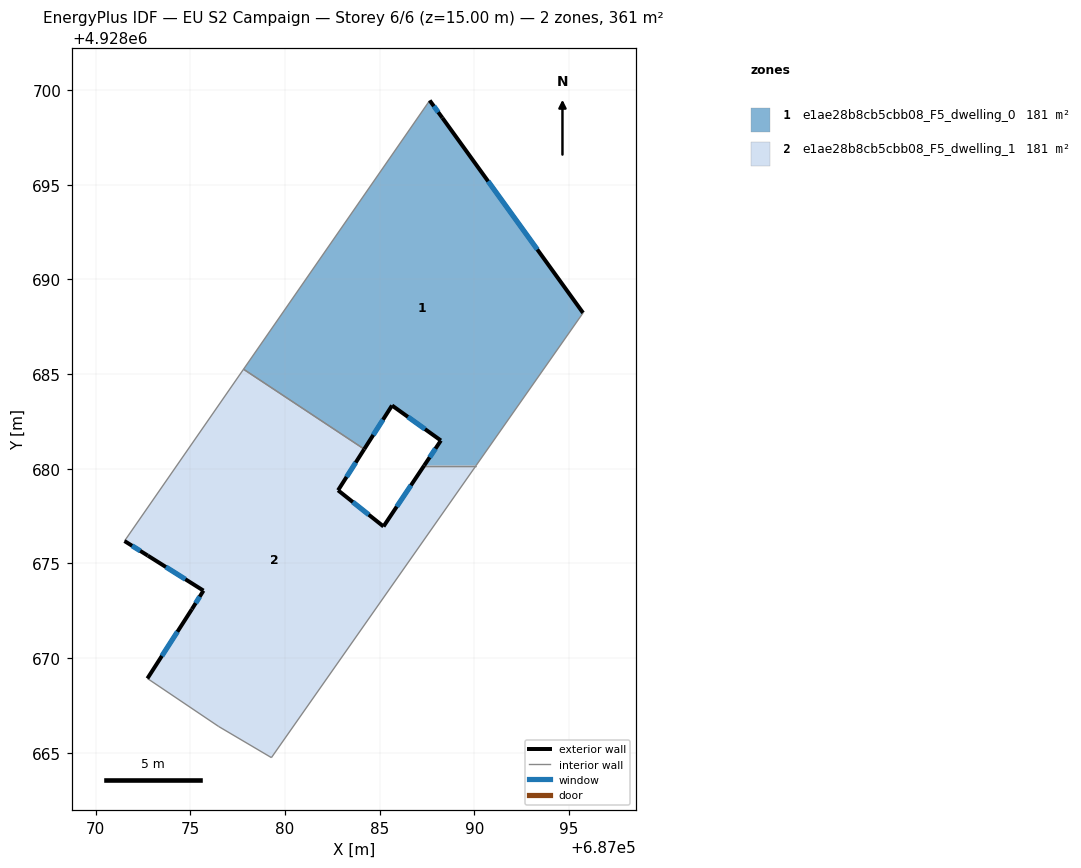
=== STOREY PLAN SPEC (per zone: floor XY polygon, exterior-wall plan segments, windows/doors) ===
zone 1: e1ae28b8cb5cbb08_F5_dwelling_0  (180.7 m²)
  floor: (687090.10, 4928680.17) (687095.74, 4928688.24) (687088.31, 4928698.54) (687087.64, 4928699.46) (687077.81, 4928685.26) (687084.19, 4928681.04) (687085.65, 4928683.34) (687088.23, 4928681.50) (687087.35, 4928680.17)
  exterior wall: (687088.31, 4928698.54) – (687095.74, 4928688.24)  [12.7 m]
    window: (687090.73, 4928695.19) – (687093.33, 4928691.58)  [4.7 m²]
  exterior wall: (687087.35, 4928680.17) – (687088.23, 4928681.50)  [1.6 m]
    window: (687087.64, 4928680.60) – (687087.95, 4928681.07)  [0.6 m²]
  exterior wall: (687088.23, 4928681.50) – (687085.65, 4928683.34)  [3.2 m]
    window: (687087.39, 4928682.10) – (687086.49, 4928682.74)  [1.2 m²]
  exterior wall: (687085.65, 4928683.34) – (687084.19, 4928681.04)  [2.7 m]
    window: (687085.18, 4928682.59) – (687084.66, 4928681.79)  [1.0 m²]
  exterior wall: (687087.64, 4928699.46) – (687088.31, 4928698.54)  [1.1 m]
    window: (687087.86, 4928699.16) – (687088.10, 4928698.83)  [0.4 m²]
  interior walls: 4
zone 2: e1ae28b8cb5cbb08_F5_dwelling_1  (180.7 m²)
  floor: (687079.28, 4928664.75) (687090.10, 4928680.17) (687087.35, 4928680.17) (687085.20, 4928676.96) (687082.80, 4928678.87) (687084.19, 4928681.04) (687077.81, 4928685.26) (687071.52, 4928676.19) (687072.75, 4928675.42) (687075.69, 4928673.57) (687075.08, 4928672.59) (687072.73, 4928668.93) (687076.50, 4928666.39)
  exterior wall: (687075.08, 4928672.59) – (687075.69, 4928673.57)  [1.2 m]
    window: (687075.28, 4928672.90) – (687075.50, 4928673.25)  [0.4 m²]
  exterior wall: (687075.69, 4928673.57) – (687072.75, 4928675.42)  [3.5 m]
    window: (687074.74, 4928674.17) – (687073.71, 4928674.81)  [1.3 m²]
  exterior wall: (687072.75, 4928675.42) – (687071.52, 4928676.19)  [1.5 m]
    window: (687072.35, 4928675.67) – (687071.92, 4928675.94)  [0.5 m²]
  exterior wall: (687084.19, 4928681.04) – (687082.80, 4928678.87)  [2.6 m]
    window: (687083.74, 4928680.33) – (687083.25, 4928679.57)  [0.9 m²]
  exterior wall: (687082.80, 4928678.87) – (687085.20, 4928676.96)  [3.1 m]
    window: (687083.58, 4928678.24) – (687084.42, 4928677.58)  [1.1 m²]
  exterior wall: (687085.20, 4928676.96) – (687087.35, 4928680.17)  [3.9 m]
    window: (687085.90, 4928678.00) – (687086.65, 4928679.13)  [1.4 m²]
  exterior wall: (687072.73, 4928668.93) – (687075.08, 4928672.59)  [4.3 m]
    window: (687073.50, 4928670.12) – (687074.32, 4928671.40)  [1.6 m²]
  interior walls: 6

=== DERIVED (storey summary) ===
Building: EU S2 Campaign
Storey: 6 of 6  (floor level z = 15.00 m)
Storey gross floor area: 361.3 m²
Zones on this storey: 2
  - e1ae28b8cb5cbb08_F5_dwelling_0: floor 180.7 m²; exterior wall 21.3 m (64.0 m²); 5 window(s) 7.8 m²; WWR 12.2%
  - e1ae28b8cb5cbb08_F5_dwelling_1: floor 180.7 m²; exterior wall 19.9 m (59.8 m²); 7 window(s) 7.3 m²; WWR 12.2%
Zone adjacency (shared interzone walls):
  - e1ae28b8cb5cbb08_F5_dwelling_0 ↔ e1ae28b8cb5cbb08_F5_dwelling_1